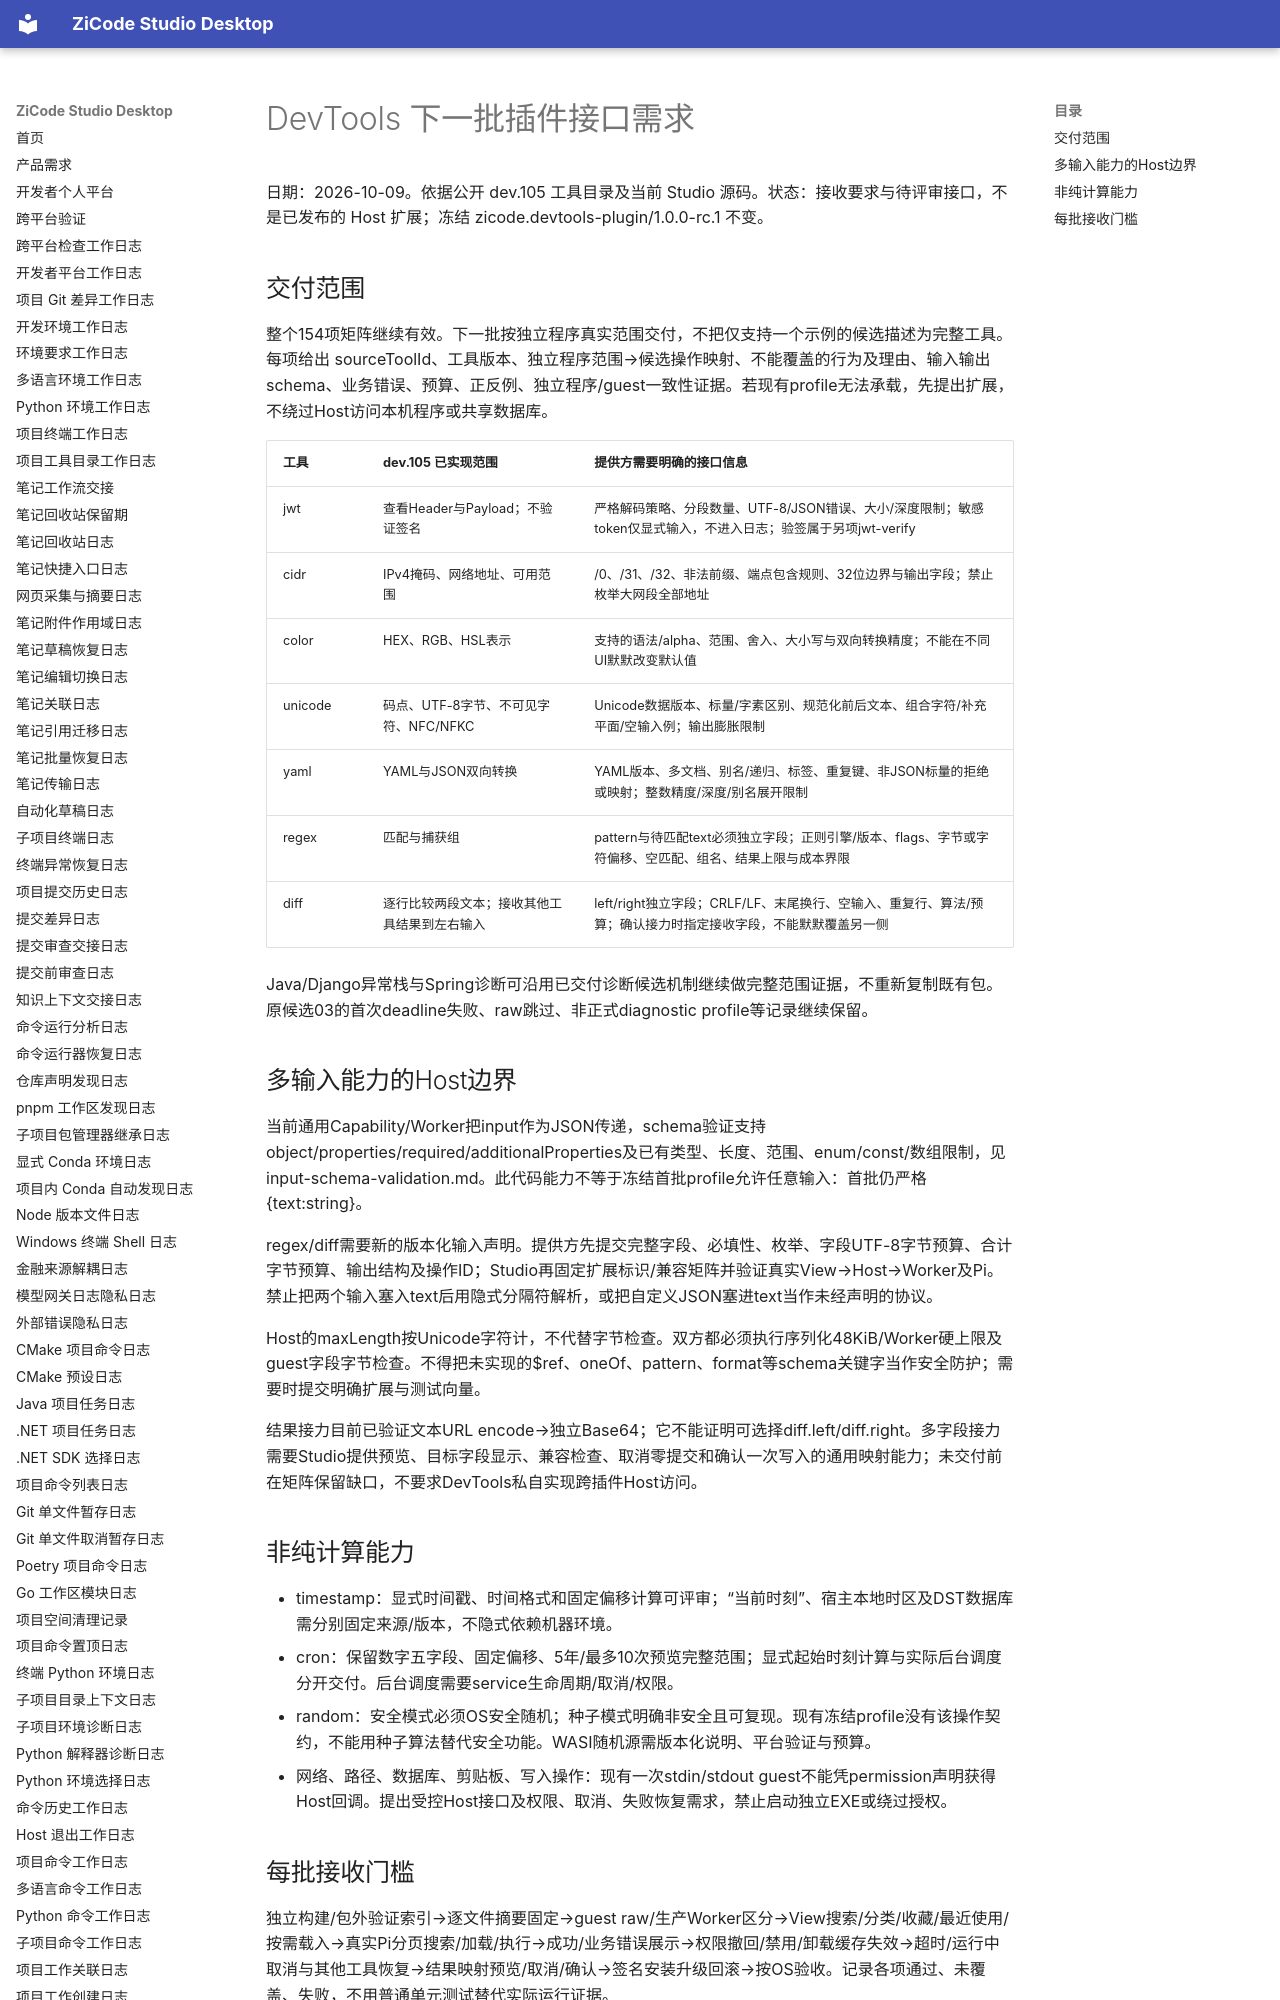

repository: ax2/zicode-studio-desktop · page: plugins/devtools-next-batch-interface-requirements/index.html · generator: mkdocs

# DevTools 下一批插件接口需求

日期：2026-10-09。依据公开 dev.105 工具目录及当前 Studio 源码。状态：接收要求与待评审接口，不是已发布的 Host 扩展；冻结 zicode.devtools-plugin/1.0.0-rc.1 不变。

## 交付范围

整个154项矩阵继续有效。下一批按独立程序真实范围交付，不把仅支持一个示例的候选描述为完整工具。每项给出 sourceToolId、工具版本、独立程序范围→候选操作映射、不能覆盖的行为及理由、输入输出schema、业务错误、预算、正反例、独立程序/guest一致性证据。若现有profile无法承载，先提出扩展，不绕过Host访问本机程序或共享数据库。

| 工具 | dev.105 已实现范围 | 提供方需要明确的接口信息 |
| --- | --- | --- |
| jwt | 查看Header与Payload；不验证签名 | 严格解码策略、分段数量、UTF-8/JSON错误、大小/深度限制；敏感token仅显式输入，不进入日志；验签属于另项jwt-verify |
| cidr | IPv4掩码、网络地址、可用范围 | /0、/31、/32、非法前缀、端点包含规则、32位边界与输出字段；禁止枚举大网段全部地址 |
| color | HEX、RGB、HSL表示 | 支持的语法/alpha、范围、舍入、大小写与双向转换精度；不能在不同UI默默改变默认值 |
| unicode | 码点、UTF-8字节、不可见字符、NFC/NFKC | Unicode数据版本、标量/字素区别、规范化前后文本、组合字符/补充平面/空输入例；输出膨胀限制 |
| yaml | YAML与JSON双向转换 | YAML版本、多文档、别名/递归、标签、重复键、非JSON标量的拒绝或映射；整数精度/深度/别名展开限制 |
| regex | 匹配与捕获组 | pattern与待匹配text必须独立字段；正则引擎/版本、flags、字节或字符偏移、空匹配、组名、结果上限与成本界限 |
| diff | 逐行比较两段文本；接收其他工具结果到左右输入 | left/right独立字段；CRLF/LF、末尾换行、空输入、重复行、算法/预算；确认接力时指定接收字段，不能默默覆盖另一侧 |

Java/Django异常栈与Spring诊断可沿用已交付诊断候选机制继续做完整范围证据，不重新复制既有包。原候选03的首次deadline失败、raw跳过、非正式diagnostic profile等记录继续保留。
